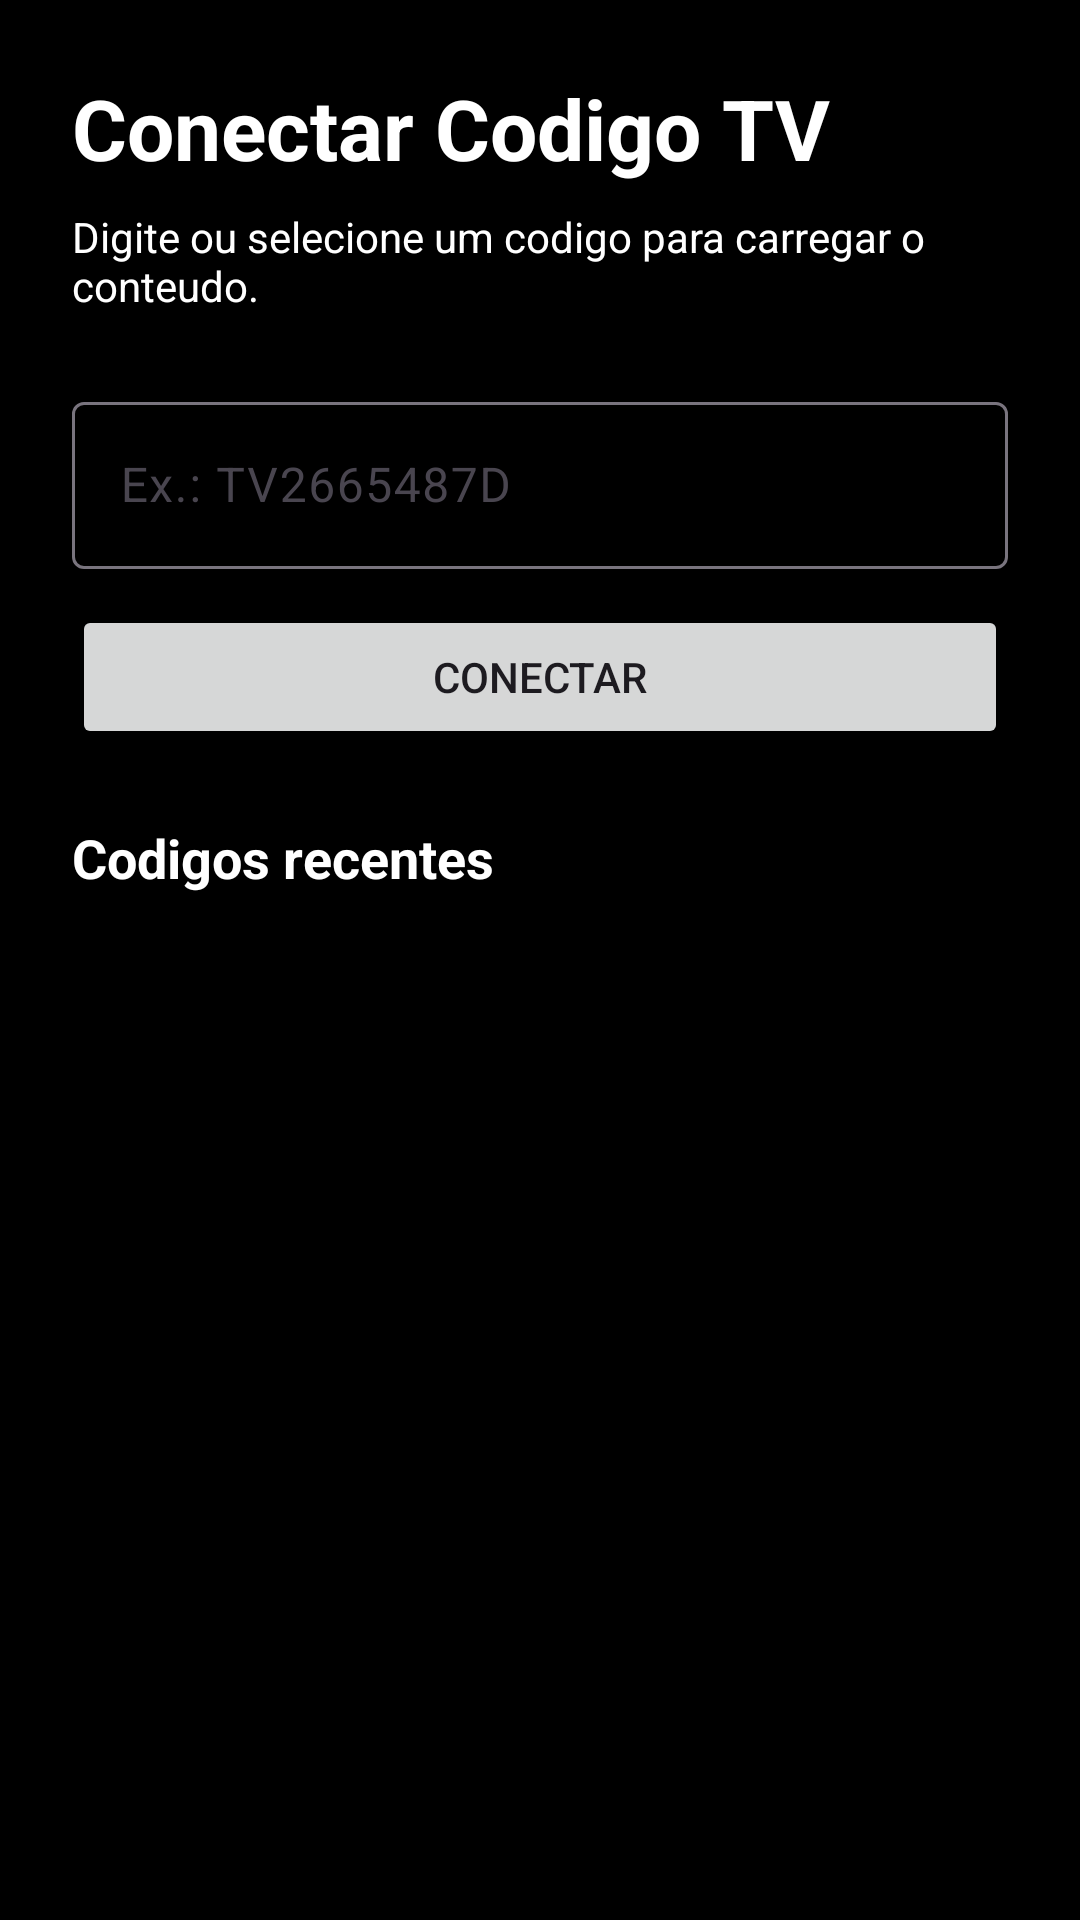

Here is an Android app screen rendered from its layout file. Give the layout XML and the strings, colors and styles it references.
<!-- AndroidManifest.xml: activity theme Theme.Hotspottv -->
<!-- res/layout/activity_main.xml -->
<?xml version="1.0" encoding="utf-8"?>
<ScrollView xmlns:android="http://schemas.android.com/apk/res/android"
    xmlns:app="http://schemas.android.com/apk/res-auto"
    android:layout_width="match_parent"
    android:layout_height="match_parent"
    android:background="@android:color/black"
    android:fillViewport="true">

    <LinearLayout
        android:layout_width="match_parent"
        android:layout_height="wrap_content"
        android:orientation="vertical"
        android:padding="24dp">

        <TextView
            android:id="@+id/screenTitle"
            android:layout_width="wrap_content"
            android:layout_height="wrap_content"
            android:text="@string/tv_code_screen_title"
            android:textColor="@android:color/white"
            android:textSize="28sp"
            android:textStyle="bold" />

        <TextView
            android:id="@+id/screenSubtitle"
            android:layout_width="wrap_content"
            android:layout_height="wrap_content"
            android:layout_marginTop="8dp"
            android:text="@string/tv_code_screen_subtitle"
            android:textColor="@android:color/white"
            android:textSize="14sp" />

        <com.google.android.material.textfield.TextInputLayout
            android:id="@+id/codeInputLayout"
            style="@style/Widget.Material3.TextInputLayout.OutlinedBox"
            android:layout_width="match_parent"
            android:layout_height="wrap_content"
            android:layout_marginTop="24dp"
            android:hint="@string/tv_code_hint"
            app:boxBackgroundMode="outline"
            app:hintTextColor="@android:color/white">

            <com.google.android.material.textfield.TextInputEditText
                android:id="@+id/codeEditText"
                android:layout_width="match_parent"
                android:layout_height="wrap_content"
                android:focusable="true"
                android:focusableInTouchMode="true"
                android:imeOptions="actionDone"
                android:inputType="textCapCharacters"
                android:maxLines="1"
                android:textColor="@android:color/white"
                android:textColorHint="@android:color/darker_gray" />
        </com.google.android.material.textfield.TextInputLayout>

        <Button
            android:id="@+id/connectButton"
            android:layout_width="match_parent"
            android:layout_height="wrap_content"
            android:layout_marginTop="12dp"
            android:focusable="true"
            android:focusableInTouchMode="true"
            android:text="@string/connect_button" />

        <TextView
            android:id="@+id/recentCodesTitle"
            android:layout_width="wrap_content"
            android:layout_height="wrap_content"
            android:layout_marginTop="24dp"
            android:text="@string/recent_codes_title"
            android:textColor="@android:color/white"
            android:textSize="18sp"
            android:textStyle="bold" />

        <LinearLayout
            android:id="@+id/recentCodesContainer"
            android:layout_width="match_parent"
            android:layout_height="wrap_content"
            android:layout_marginTop="8dp"
            android:orientation="vertical" />
    </LinearLayout>
</ScrollView>
<!-- resources referenced by this layout -->
<resources>
  <string name="connect_button">Conectar</string>
  <string name="recent_codes_title">Codigos recentes</string>
  <string name="tv_code_hint">Ex.: TV2665487D</string>
  <string name="tv_code_screen_subtitle">Digite ou selecione um codigo para carregar o conteudo.</string>
  <string name="tv_code_screen_title">Conectar Codigo TV</string>
  <style name="Theme.Hotspottv" parent="Theme.Material3.DayNight.NoActionBar">
          <item name="colorPrimary">#0B2CFF</item>
          <item name="colorPrimaryVariant">#081EDB</item>
          <item name="colorOnPrimary">#FFFFFF</item>
          <item name="android:windowFullscreen">true</item>
      </style>
</resources>
